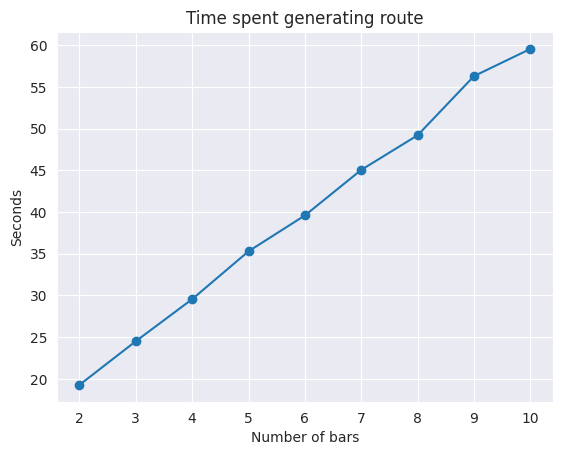

Recreate this plot in Python.
import matplotlib.pyplot as plt
import seaborn as sns

x_axis = [2, 3, 4, 5, 6, 7, 8, 9, 10]
y_axis = [19.27, 24.51, 29.55, 35.29, 39.59, 45.05, 49.20, 56.29, 59.55]

sns.set_style("darkgrid")
plt.plot(x_axis, y_axis, marker="o")
plt.title("Time spent generating route")
plt.xlabel("Number of bars")
plt.ylabel("Seconds")
plt.show()
